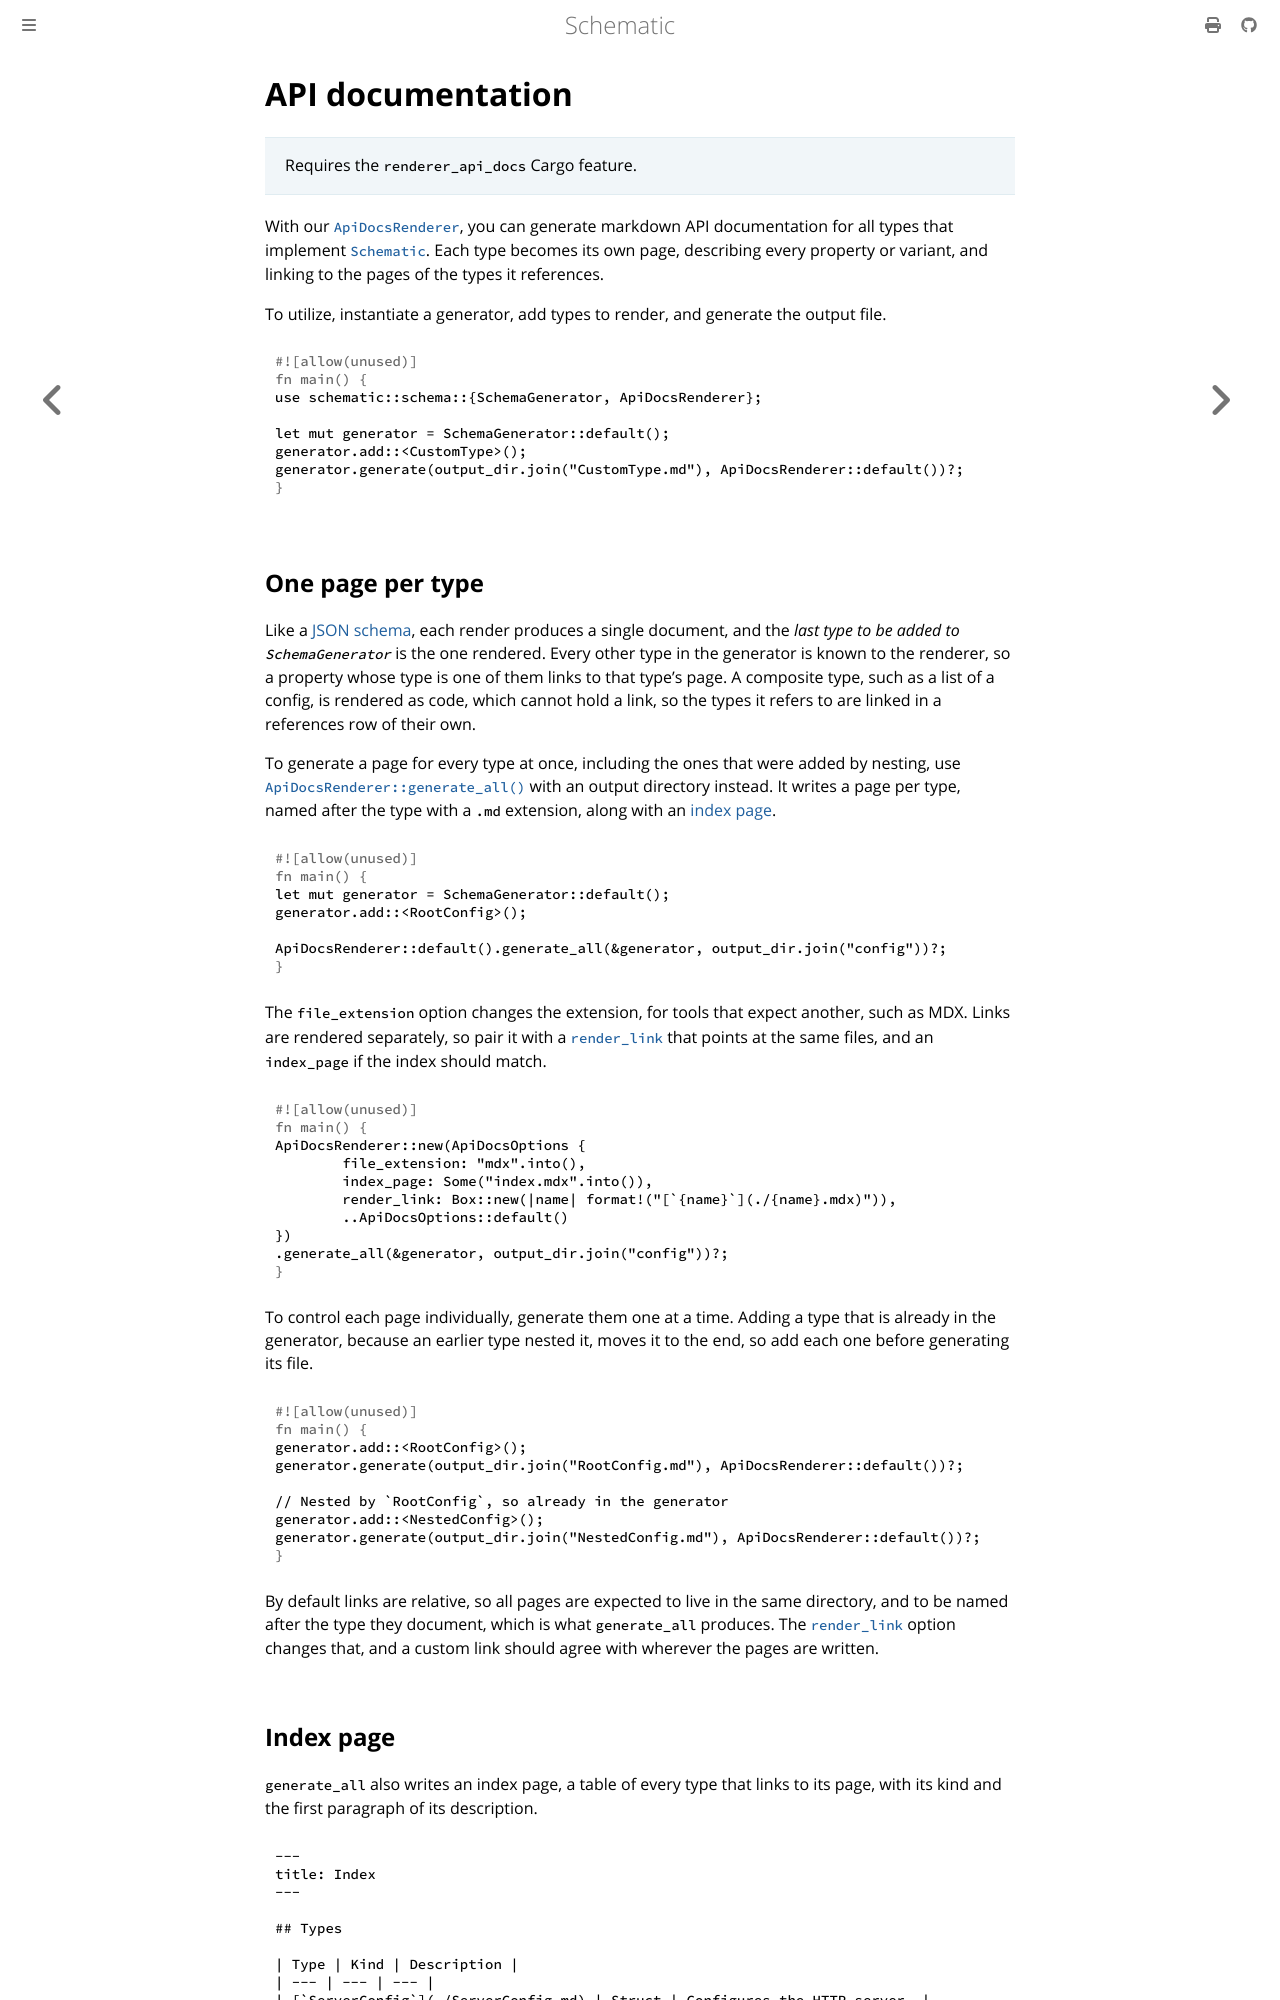

repository: moonrepo/schematic · page: schema/generator/api-docs.html · generator: mdbook

# API documentation

> Requires the `renderer_api_docs` Cargo feature.

With our
[`ApiDocsRenderer`](https://docs.rs/schematic/latest/schematic/schema/api_docs/struct.ApiDocsRenderer.html),
you can generate markdown API documentation for all types that implement
[`Schematic`](https://docs.rs/schematic/latest/schematic/schema/trait.Schematic.html). Each type
becomes its own page, describing every property or variant, and linking to the pages of the types it
references.

To utilize, instantiate a generator, add types to render, and generate the output file.

```rust
use schematic::schema::{SchemaGenerator, ApiDocsRenderer};

let mut generator = SchemaGenerator::default();
generator.add::<CustomType>();
generator.generate(output_dir.join("CustomType.md"), ApiDocsRenderer::default())?;
```
